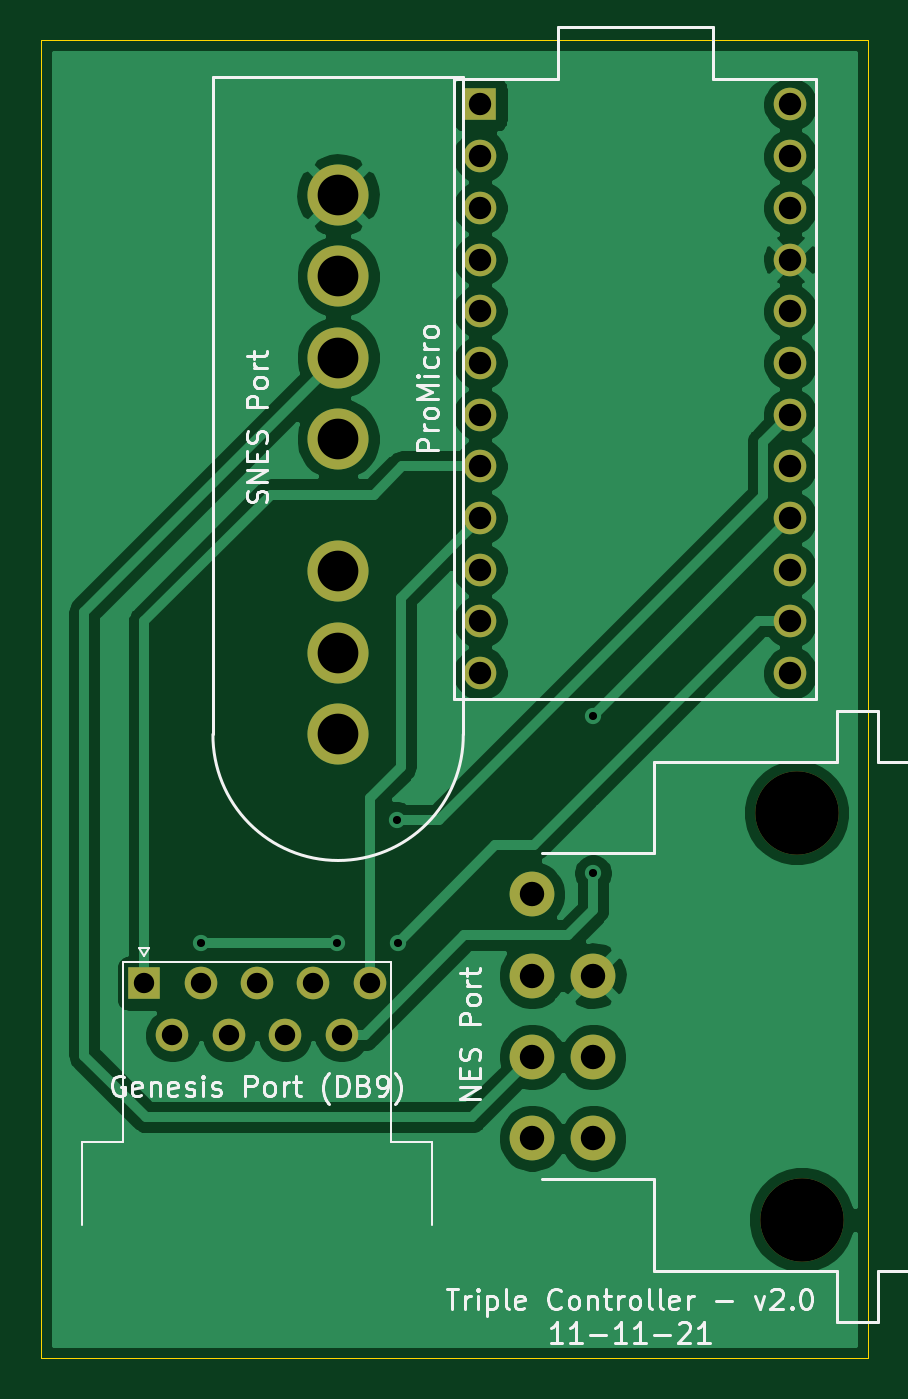
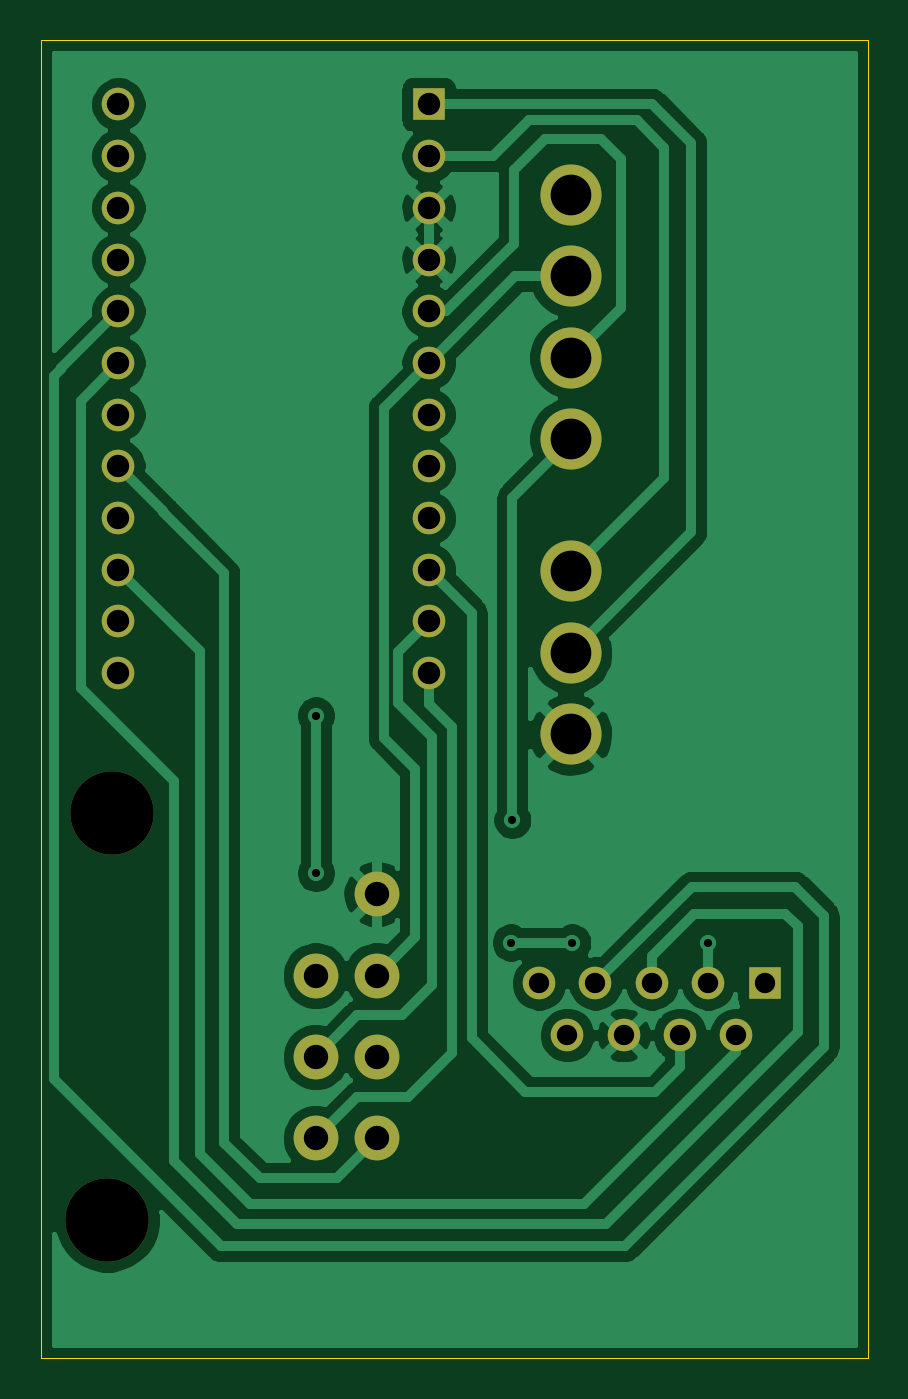
Circuit board: 9 layer files. Board 40.6 x 64.8 mm.
- bottom_copper: Triple Controller V2-B_Cu.gbr (59479 bytes)
- bottom_mask: Triple Controller V2-B_Mask.gbr (1922 bytes)
- outline: Triple Controller V2-Edge_Cuts.gbr (715 bytes)
- top_copper: Triple Controller V2-F_Cu.gbr (61281 bytes)
- top_mask: Triple Controller V2-F_Mask.gbr (1922 bytes)
- paste: Triple Controller V2-F_Paste.gbr (485 bytes)
- top_silk: Triple Controller V2-F_SilkS.gbr (20188 bytes)
- drill: Triple Controller V2-NPTH.drl (351 bytes)
- drill: Triple Controller V2-PTH.drl (1074 bytes)

=== bottom_copper: Triple Controller V2-B_Cu.gbr (59479 bytes, source omitted) ===
=== bottom_mask: Triple Controller V2-B_Mask.gbr ===
%TF.GenerationSoftware,KiCad,Pcbnew,(5.1.10-1-10_14)*%
%TF.CreationDate,2021-12-03T14:09:27-05:00*%
%TF.ProjectId,Triple Controller V2,54726970-6c65-4204-936f-6e74726f6c6c,rev?*%
%TF.SameCoordinates,Original*%
%TF.FileFunction,Soldermask,Bot*%
%TF.FilePolarity,Negative*%
%FSLAX46Y46*%
G04 Gerber Fmt 4.6, Leading zero omitted, Abs format (unit mm)*
G04 Created by KiCad (PCBNEW (5.1.10-1-10_14)) date 2021-12-03 14:09:27*
%MOMM*%
%LPD*%
G01*
G04 APERTURE LIST*
%ADD10C,3.000000*%
%ADD11C,1.600000*%
%ADD12R,1.600000X1.600000*%
%ADD13C,4.100000*%
%ADD14C,2.200000*%
G04 APERTURE END LIST*
D10*
%TO.C,J2*%
X142875000Y-60790000D03*
X142875000Y-56790000D03*
X142875000Y-52790000D03*
X142875000Y-46290000D03*
X142875000Y-42290000D03*
X142875000Y-38290000D03*
X142875000Y-34290000D03*
%TD*%
D11*
%TO.C,U1*%
X165100000Y-29845000D03*
X165100000Y-32385000D03*
X165100000Y-34925000D03*
X165100000Y-37465000D03*
X165100000Y-40005000D03*
X165100000Y-42545000D03*
X165100000Y-45085000D03*
X165100000Y-47625000D03*
X165100000Y-50165000D03*
X165100000Y-52705000D03*
X165100000Y-55245000D03*
X165100000Y-57785000D03*
X149860000Y-57785000D03*
X149860000Y-55245000D03*
X149860000Y-52705000D03*
X149860000Y-50165000D03*
X149860000Y-47625000D03*
X149860000Y-45085000D03*
X149860000Y-42545000D03*
X149860000Y-40005000D03*
X149860000Y-37465000D03*
X149860000Y-34925000D03*
X149860000Y-32385000D03*
D12*
X149860000Y-29845000D03*
%TD*%
D13*
%TO.C,J1*%
X165650000Y-84645000D03*
X165400000Y-64645000D03*
D14*
X155400000Y-72645000D03*
X155400000Y-76645000D03*
X155400000Y-80645000D03*
X152400000Y-68645000D03*
X152400000Y-72645000D03*
X152400000Y-76645000D03*
X152400000Y-80645000D03*
%TD*%
D11*
%TO.C,J3*%
X143045000Y-75565000D03*
X140275000Y-75565000D03*
X137505000Y-75565000D03*
X134735000Y-75565000D03*
X144430000Y-73025000D03*
X141660000Y-73025000D03*
X138890000Y-73025000D03*
X136120000Y-73025000D03*
D12*
X133350000Y-73025000D03*
%TD*%
M02*

=== outline: Triple Controller V2-Edge_Cuts.gbr ===
%TF.GenerationSoftware,KiCad,Pcbnew,(5.1.10-1-10_14)*%
%TF.CreationDate,2021-12-03T14:09:27-05:00*%
%TF.ProjectId,Triple Controller V2,54726970-6c65-4204-936f-6e74726f6c6c,rev?*%
%TF.SameCoordinates,Original*%
%TF.FileFunction,Profile,NP*%
%FSLAX46Y46*%
G04 Gerber Fmt 4.6, Leading zero omitted, Abs format (unit mm)*
G04 Created by KiCad (PCBNEW (5.1.10-1-10_14)) date 2021-12-03 14:09:27*
%MOMM*%
%LPD*%
G01*
G04 APERTURE LIST*
%TA.AperFunction,Profile*%
%ADD10C,0.050000*%
%TD*%
G04 APERTURE END LIST*
D10*
X128270000Y-26670000D02*
X128270000Y-91440000D01*
X168910000Y-26670000D02*
X168910000Y-91440000D01*
X128270000Y-26670000D02*
X168910000Y-26670000D01*
X168910000Y-91440000D02*
X128270000Y-91440000D01*
M02*

=== top_copper: Triple Controller V2-F_Cu.gbr (61281 bytes, source omitted) ===
=== top_mask: Triple Controller V2-F_Mask.gbr ===
%TF.GenerationSoftware,KiCad,Pcbnew,(5.1.10-1-10_14)*%
%TF.CreationDate,2021-12-03T14:09:27-05:00*%
%TF.ProjectId,Triple Controller V2,54726970-6c65-4204-936f-6e74726f6c6c,rev?*%
%TF.SameCoordinates,Original*%
%TF.FileFunction,Soldermask,Top*%
%TF.FilePolarity,Negative*%
%FSLAX46Y46*%
G04 Gerber Fmt 4.6, Leading zero omitted, Abs format (unit mm)*
G04 Created by KiCad (PCBNEW (5.1.10-1-10_14)) date 2021-12-03 14:09:27*
%MOMM*%
%LPD*%
G01*
G04 APERTURE LIST*
%ADD10C,3.000000*%
%ADD11C,1.600000*%
%ADD12R,1.600000X1.600000*%
%ADD13C,4.100000*%
%ADD14C,2.200000*%
G04 APERTURE END LIST*
D10*
%TO.C,J2*%
X142875000Y-60790000D03*
X142875000Y-56790000D03*
X142875000Y-52790000D03*
X142875000Y-46290000D03*
X142875000Y-42290000D03*
X142875000Y-38290000D03*
X142875000Y-34290000D03*
%TD*%
D11*
%TO.C,U1*%
X165100000Y-29845000D03*
X165100000Y-32385000D03*
X165100000Y-34925000D03*
X165100000Y-37465000D03*
X165100000Y-40005000D03*
X165100000Y-42545000D03*
X165100000Y-45085000D03*
X165100000Y-47625000D03*
X165100000Y-50165000D03*
X165100000Y-52705000D03*
X165100000Y-55245000D03*
X165100000Y-57785000D03*
X149860000Y-57785000D03*
X149860000Y-55245000D03*
X149860000Y-52705000D03*
X149860000Y-50165000D03*
X149860000Y-47625000D03*
X149860000Y-45085000D03*
X149860000Y-42545000D03*
X149860000Y-40005000D03*
X149860000Y-37465000D03*
X149860000Y-34925000D03*
X149860000Y-32385000D03*
D12*
X149860000Y-29845000D03*
%TD*%
D13*
%TO.C,J1*%
X165650000Y-84645000D03*
X165400000Y-64645000D03*
D14*
X155400000Y-72645000D03*
X155400000Y-76645000D03*
X155400000Y-80645000D03*
X152400000Y-68645000D03*
X152400000Y-72645000D03*
X152400000Y-76645000D03*
X152400000Y-80645000D03*
%TD*%
D11*
%TO.C,J3*%
X143045000Y-75565000D03*
X140275000Y-75565000D03*
X137505000Y-75565000D03*
X134735000Y-75565000D03*
X144430000Y-73025000D03*
X141660000Y-73025000D03*
X138890000Y-73025000D03*
X136120000Y-73025000D03*
D12*
X133350000Y-73025000D03*
%TD*%
M02*

=== paste: Triple Controller V2-F_Paste.gbr ===
%TF.GenerationSoftware,KiCad,Pcbnew,(5.1.10-1-10_14)*%
%TF.CreationDate,2021-12-03T14:09:27-05:00*%
%TF.ProjectId,Triple Controller V2,54726970-6c65-4204-936f-6e74726f6c6c,rev?*%
%TF.SameCoordinates,Original*%
%TF.FileFunction,Paste,Top*%
%TF.FilePolarity,Positive*%
%FSLAX46Y46*%
G04 Gerber Fmt 4.6, Leading zero omitted, Abs format (unit mm)*
G04 Created by KiCad (PCBNEW (5.1.10-1-10_14)) date 2021-12-03 14:09:27*
%MOMM*%
%LPD*%
G01*
G04 APERTURE LIST*
G04 APERTURE END LIST*
M02*

=== top_silk: Triple Controller V2-F_SilkS.gbr (20188 bytes, source omitted) ===
=== drill: Triple Controller V2-NPTH.drl ===
M48
; DRILL file {KiCad (5.1.10-1-10_14)} date Friday, December 03, 2021 at 02:09:29 PM
; FORMAT={-:-/ absolute / inch / decimal}
; #@! TF.CreationDate,2021-12-03T14:09:29-05:00
; #@! TF.GenerationSoftware,Kicad,Pcbnew,(5.1.10-1-10_14)
; #@! TF.FileFunction,NonPlated,1,2,NPTH
FMAT,2
INCH
T1C0.1614
%
G90
G05
T1
X6.5118Y-2.5451
X6.5217Y-3.3325
T0
M30

=== drill: Triple Controller V2-PTH.drl ===
M48
; DRILL file {KiCad (5.1.10-1-10_14)} date Friday, December 03, 2021 at 02:09:29 PM
; FORMAT={-:-/ absolute / inch / decimal}
; #@! TF.CreationDate,2021-12-03T14:09:29-05:00
; #@! TF.GenerationSoftware,Kicad,Pcbnew,(5.1.10-1-10_14)
; #@! TF.FileFunction,Plated,1,2,PTH
FMAT,2
INCH
T1C0.0157
T2C0.0394
T3C0.0433
T4C0.0472
T5C0.0787
%
G90
G05
T1
X5.3591Y-2.7961
X5.6219Y-2.7961
X5.738Y-2.559
X5.7409Y-2.7961
X6.118Y-2.357
X6.118Y-2.662
T2
X5.25Y-2.875
X5.3045Y-2.975
X5.3591Y-2.875
X5.4136Y-2.975
X5.4681Y-2.875
X5.5226Y-2.975
X5.5772Y-2.875
X5.6317Y-2.975
X5.6862Y-2.875
T3
X5.9Y-1.175
X5.9Y-1.275
X5.9Y-1.375
X5.9Y-1.475
X5.9Y-1.575
X5.9Y-1.675
X5.9Y-1.775
X5.9Y-1.875
X5.9Y-1.975
X5.9Y-2.075
X5.9Y-2.175
X5.9Y-2.275
X6.5Y-1.175
X6.5Y-1.275
X6.5Y-1.375
X6.5Y-1.475
X6.5Y-1.575
X6.5Y-1.675
X6.5Y-1.775
X6.5Y-1.875
X6.5Y-1.975
X6.5Y-2.075
X6.5Y-2.175
X6.5Y-2.275
T4
X6.0Y-2.7026
X6.0Y-2.86
X6.0Y-3.0175
X6.0Y-3.175
X6.1181Y-2.86
X6.1181Y-3.0175
X6.1181Y-3.175
T5
X5.625Y-1.35
X5.625Y-1.5075
X5.625Y-1.665
X5.625Y-1.8224
X5.625Y-2.0783
X5.625Y-2.2358
X5.625Y-2.3933
T0
M30

